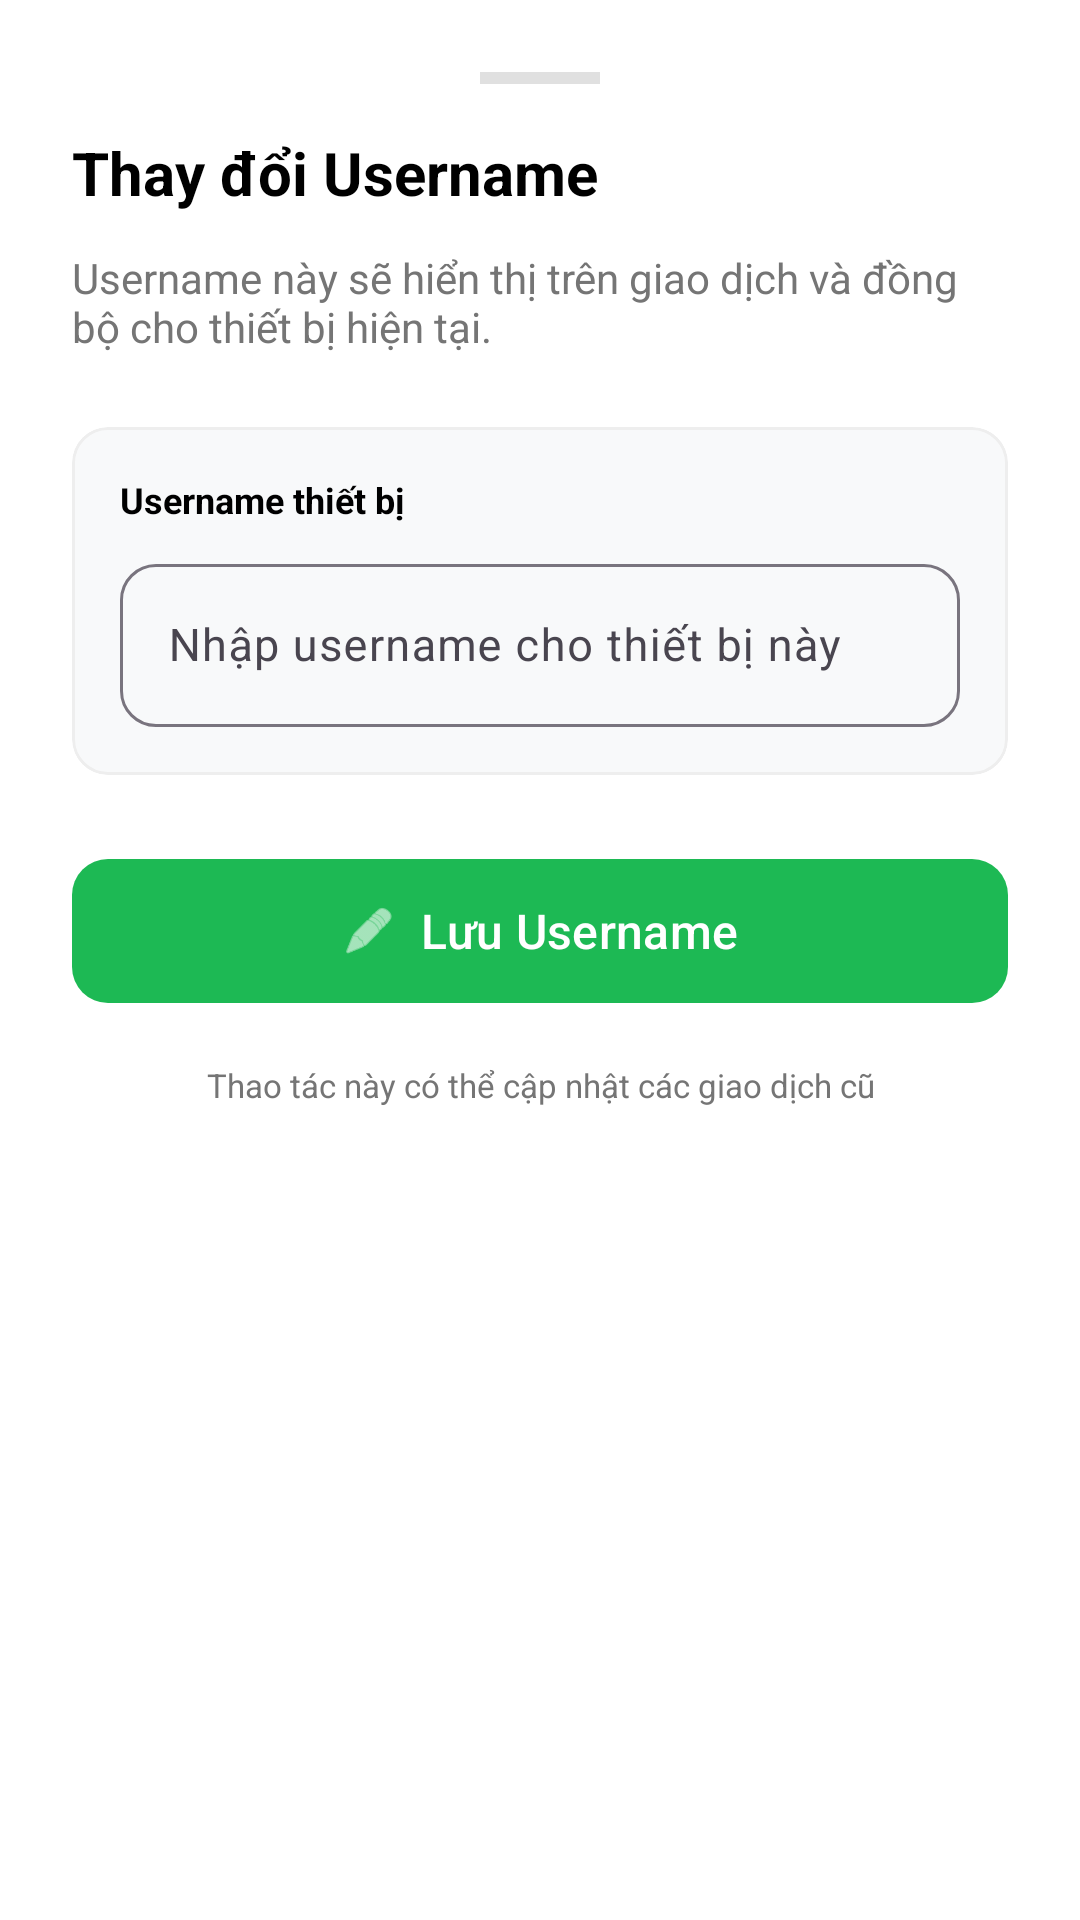

Reconstruct the res/layout file that produces this screen, plus the resources it refers to.
<!-- AndroidManifest.xml: application theme Theme.So_thu_chi -->
<!-- res/layout/layout_change_username_bottom_sheet.xml -->
<?xml version="1.0" encoding="utf-8"?>
<LinearLayout xmlns:android="http://schemas.android.com/apk/res/android"
    xmlns:app="http://schemas.android.com/apk/res-auto"
    android:layout_width="match_parent"
    android:layout_height="wrap_content"
    android:background="@color/white"
    android:orientation="vertical"
    android:padding="24dp">

    <View
        android:layout_width="40dp"
        android:layout_height="4dp"
        android:layout_gravity="center_horizontal"
        android:layout_marginBottom="16dp"
        android:background="#E0E0E0" />

    <TextView
        android:layout_width="match_parent"
        android:layout_height="wrap_content"
        android:text="Thay đổi Username"
        android:textColor="@color/black"
        android:textSize="20sp"
        android:textStyle="bold" />

    <TextView
        android:layout_width="match_parent"
        android:layout_height="wrap_content"
        android:layout_marginTop="12dp"
        android:text="Username này sẽ hiển thị trên giao dịch và đồng bộ cho thiết bị hiện tại."
        android:textColor="@color/gray_text"
        android:textSize="14sp" />

    <com.google.android.material.card.MaterialCardView
        android:layout_width="match_parent"
        android:layout_height="wrap_content"
        android:layout_marginTop="24dp"
        app:cardBackgroundColor="#F8F9FA"
        app:cardCornerRadius="12dp"
        app:cardElevation="0dp"
        app:strokeColor="#EEEEEE"
        app:strokeWidth="1dp">

        <LinearLayout
            android:layout_width="match_parent"
            android:layout_height="wrap_content"
            android:orientation="vertical"
            android:padding="16dp">

            <TextView
                android:layout_width="wrap_content"
                android:layout_height="wrap_content"
                android:text="Username thiết bị"
                android:textColor="@color/black"
                android:textSize="12sp"
                android:textStyle="bold" />

            <com.google.android.material.textfield.TextInputLayout
                android:id="@+id/til_username"
                style="@style/Widget.Material3.TextInputLayout.OutlinedBox"
                android:layout_width="match_parent"
                android:layout_height="wrap_content"
                android:layout_marginTop="8dp"
                android:hint="Nhập username cho thiết bị này"
                app:boxCornerRadiusBottomEnd="12dp"
                app:boxCornerRadiusBottomStart="12dp"
                app:boxCornerRadiusTopEnd="12dp"
                app:boxCornerRadiusTopStart="12dp">

                <com.google.android.material.textfield.TextInputEditText
                    android:id="@+id/et_username"
                    android:layout_width="match_parent"
                    android:layout_height="wrap_content"
                    android:inputType="textPersonName"
                    android:maxLines="1"
                    android:textSize="15sp" />
            </com.google.android.material.textfield.TextInputLayout>
        </LinearLayout>
    </com.google.android.material.card.MaterialCardView>

    <com.google.android.material.button.MaterialButton
        android:id="@+id/btn_confirm_change_username"
        style="@style/Widget.Material3.Button"
        android:layout_width="match_parent"
        android:layout_height="56dp"
        android:layout_marginTop="24dp"
        android:text="Lưu Username"
        android:textAllCaps="false"
        android:textSize="16sp"
        app:backgroundTint="@color/primary_green"
        app:cornerRadius="12dp"
        app:icon="@android:drawable/ic_menu_edit"
        app:iconGravity="textStart" />

    <TextView
        android:layout_width="match_parent"
        android:layout_height="wrap_content"
        android:layout_marginTop="16dp"
        android:gravity="center"
        android:text="Thao tác này có thể cập nhật các giao dịch cũ"
        android:textColor="@color/gray_text"
        android:textSize="11sp" />

</LinearLayout>
<!-- resources referenced by this layout -->
<resources>
  <color name="black">#FF000000</color>
  <color name="gray_text">#757575</color>
  <color name="primary_green">#1DB954</color>
  <color name="white">#FFFFFFFF</color>
  <style name="Theme.So_thu_chi" parent="Base.Theme.So_thu_chi" />
  <style name="Base.Theme.So_thu_chi" parent="Theme.Material3.DayNight.NoActionBar">
          
      </style>
</resources>
